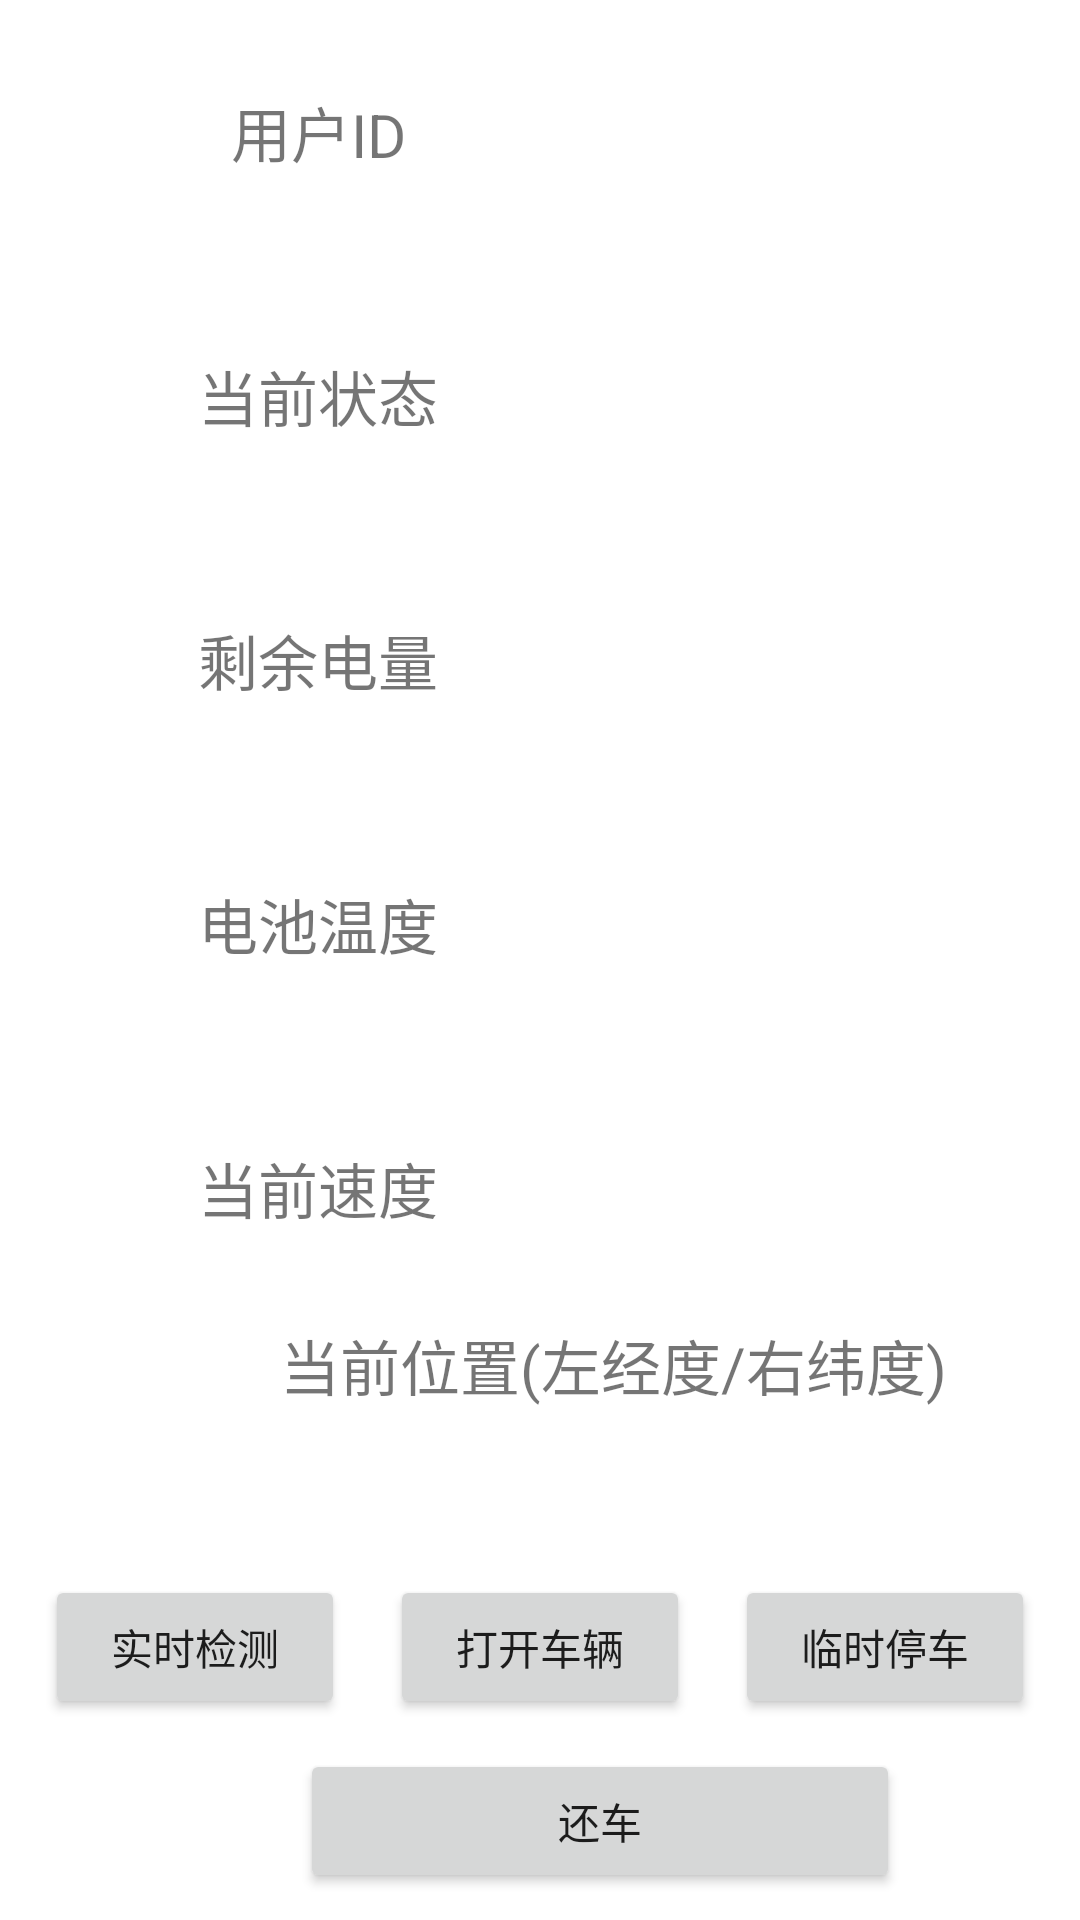

Produce the Android XML layout that renders to this screen, including the resource entries it uses.
<!-- AndroidManifest.xml: application theme Theme.BikeSharing -->
<!-- res/layout/activity_borro_bike.xml -->
<?xml version="1.0" encoding="utf-8"?>
<androidx.constraintlayout.widget.ConstraintLayout xmlns:android="http://schemas.android.com/apk/res/android"
    xmlns:app="http://schemas.android.com/apk/res-auto"
    xmlns:tools="http://schemas.android.com/tools"
    android:layout_width="match_parent"
    android:layout_height="match_parent"
    tools:context=".borrowBike">

    <LinearLayout
        android:layout_width="409dp"
        android:layout_height="730dp"
        android:orientation="vertical"
        app:layout_constraintTop_toTopOf="parent"
        tools:layout_editor_absoluteX="1dp"
        tools:ignore="MissingConstraints">










        <LinearLayout
            android:layout_width="match_parent"
            android:layout_height="88dp"
            android:orientation="horizontal">

            <TextView
                android:id="@+id/tttt"
                android:layout_width="15dp"
                android:layout_height="match_parent"
                android:layout_weight="1"
                android:text="用户ID"
                android:gravity="center"
                android:textSize="20dp"/>

            <TextView
                android:id="@+id/b_userId"
                android:layout_width="wrap_content"
                android:layout_height="match_parent"
                android:layout_weight="1"
                android:text=""
                android:gravity="center"
                android:textSize="20dp"/>
        </LinearLayout>
        <LinearLayout
            android:layout_width="match_parent"
            android:layout_height="88dp"
            android:orientation="horizontal">

            <TextView
                android:id="@+id/text2"
                android:layout_width="15dp"
                android:layout_height="match_parent"
                android:layout_weight="1"
                android:text="当前状态"
                android:gravity="center"
                android:textSize="20dp"/>

            <TextView
                android:id="@+id/borrow_statu"
                android:layout_width="wrap_content"
                android:layout_height="match_parent"
                android:layout_weight="1"
                android:text=""
                android:gravity="center"
                android:textSize="20dp"/>
        </LinearLayout>
        <LinearLayout
            android:layout_width="match_parent"
            android:layout_height="88dp"
            android:orientation="horizontal">

            <TextView
                android:id="@+id/textView6"
                android:layout_width="15dp"
                android:layout_height="match_parent"
                android:layout_weight="1"
                android:text="剩余电量"
                android:gravity="center"
                android:textSize="20dp"/>

            <TextView
                android:id="@+id/borrow_dianliang"
                android:layout_width="wrap_content"
                android:layout_height="match_parent"
                android:layout_weight="1"
                android:text=""
                android:gravity="center"
                android:textSize="20dp"/>
        </LinearLayout>

        <LinearLayout
            android:layout_width="match_parent"
            android:layout_height="88dp"
            android:orientation="horizontal">

            <TextView
                android:id="@+id/textView9"
                android:layout_width="15dp"
                android:layout_height="match_parent"
                android:layout_weight="1"
                android:text="电池温度"
                android:gravity="center"
                android:textSize="20dp"/>

            <TextView
                android:id="@+id/borrow_wendu"
                android:layout_width="wrap_content"
                android:layout_height="match_parent"
                android:layout_weight="1"
                android:text=""
                android:gravity="center"
                android:textSize="20dp"/>
        </LinearLayout>
        <LinearLayout
            android:layout_width="match_parent"
            android:layout_height="88dp"
            android:orientation="horizontal">

            <TextView
                android:id="@+id/textview11"
                android:layout_width="15dp"
                android:layout_height="match_parent"
                android:layout_weight="1"
                android:text="当前速度"
                android:gravity="center"
                android:textSize="20dp"/>

            <TextView
                android:id="@+id/speed"
                android:layout_width="wrap_content"
                android:layout_height="match_parent"
                android:layout_weight="1"
                android:text=""
                android:gravity="center"
                android:textSize="20dp"/>
        </LinearLayout>

    <LinearLayout
        android:layout_width="409dp"
        android:layout_height="75dp"
        android:orientation="vertical"
        app:layout_constraintTop_toTopOf="parent"
        tools:layout_editor_absoluteX="1dp"
        tools:ignore="MissingConstraints">
        <TextView
            android:layout_width="match_parent"
            android:layout_height="30dp"
            android:text="当前位置(左经度/右纬度)"
            android:textSize="20dp"
            android:gravity="center"
            />
        <LinearLayout
            android:layout_width="match_parent"
            android:layout_height="40dp"
            android:layout_marginTop="10dp"
            android:orientation="horizontal">

            <TextView
                android:id="@+id/longitude"
                android:layout_width="15dp"
                android:layout_height="match_parent"
                android:layout_weight="1"
                android:text=""
                android:gravity="center"
                android:textSize="20dp"/>

            <TextView
                android:id="@+id/latitude"
                android:layout_width="wrap_content"
                android:layout_height="match_parent"
                android:layout_weight="1"
                android:text=""
                android:gravity="center"
                android:textSize="20dp"/>
        </LinearLayout>
    </LinearLayout>

        <LinearLayout
            android:layout_width="match_parent"
            android:layout_height="58dp"
            android:layout_marginTop="10dp"
            android:orientation="horizontal">
            <Button
                android:id="@+id/startBorrow"
                android:layout_width="100dp"
                android:layout_marginTop="0dp"
                android:layout_marginLeft="15dp"
                android:layout_height="wrap_content"
                android:text="实时检测" />
            <Button
                android:id="@+id/borrow_start"
                android:layout_width="100dp"
                android:layout_marginTop="0dp"
                android:layout_marginLeft="15dp"
                android:layout_height="wrap_content"
                android:text="打开车辆" />
            <Button
                android:id="@+id/borrow_close"
                android:layout_width="100dp"
                android:layout_marginTop="0dp"
                android:layout_marginLeft="15dp"
                android:layout_height="wrap_content"
                android:text="临时停车" />

        </LinearLayout>
        <Button
            android:id="@+id/huanche"
            android:layout_width="200dp"

            android:layout_marginTop="0dp"
            android:layout_marginLeft="100dp"
            android:layout_height="wrap_content"
            android:text="还车" />
    </LinearLayout>
</androidx.constraintlayout.widget.ConstraintLayout>
<!-- resources referenced by this layout -->
<resources>
  <style name="Theme.BikeSharing" parent="Theme.MaterialComponents.DayNight.DarkActionBar">
          
          <item name="colorPrimary">@color/teal_200</item>
          <item name="colorPrimaryVariant">@color/teal_200</item>
          <item name="colorOnPrimary">@color/white</item>
          
          <item name="colorSecondary">@color/teal_200</item>
          <item name="colorSecondaryVariant">@color/teal_700</item>
          <item name="colorOnSecondary">@color/black</item>
          
          <item name="android:statusBarColor" tools:targetApi="l">?attr/colorPrimaryVariant</item>
          
      </style>
  <!-- not gathered from this repository: default colours our renderer supplied (Android Studio template values) -->
  <color name="teal_200">#FF03DAC5</color>
  <color name="teal_700">#FF018786</color>
  <color name="black">#FF000000</color>
  <color name="white">#FFFFFFFF</color>
</resources>
